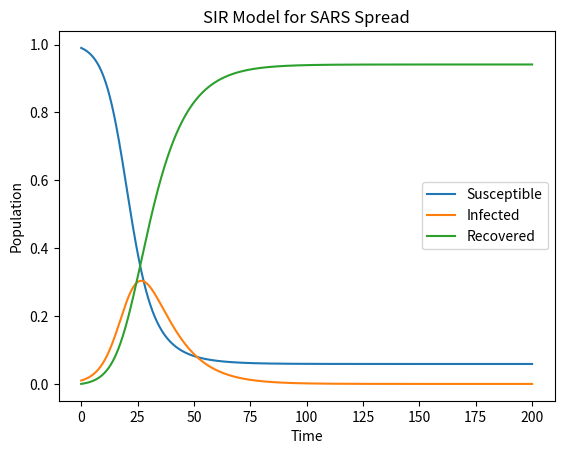

Recreate this plot in Python.
"""
Mathematical-Modeling-Toolkit
[redacted]
"""

import numpy as np
import matplotlib.pyplot as plt
from scipy.integrate import odeint

# 定义SIR模型
def SIR_model(y, t, beta, gamma):
    S, I, R = y
    dSdt = -beta * S * I
    dIdt = beta * S * I - gamma * I
    dRdt = gamma * I
    return [dSdt, dIdt, dRdt]

# 模型参数
beta = 0.3  # 传播速率

gamma = 0.1  # 恢复速率

# 初始条件
S0 = 0.99  # 初始易感人群比例
I0 = 0.01  # 初始感染人群比例
R0 = 0.0   # 初始康复人群比例

# 总时间
t = np.linspace(0, 200, 1000)

# 解ODE方程
solution = odeint(SIR_model, [S0, I0, R0], t, args=(beta, gamma))
S, I, R = solution.T

# 绘制图表
plt.plot(t, S, label='Susceptible')
plt.plot(t, I, label='Infected')
plt.plot(t, R, label='Recovered')
plt.xlabel('Time')
plt.ylabel('Population')
plt.title('SIR Model for SARS Spread')
plt.legend()
plt.show()
